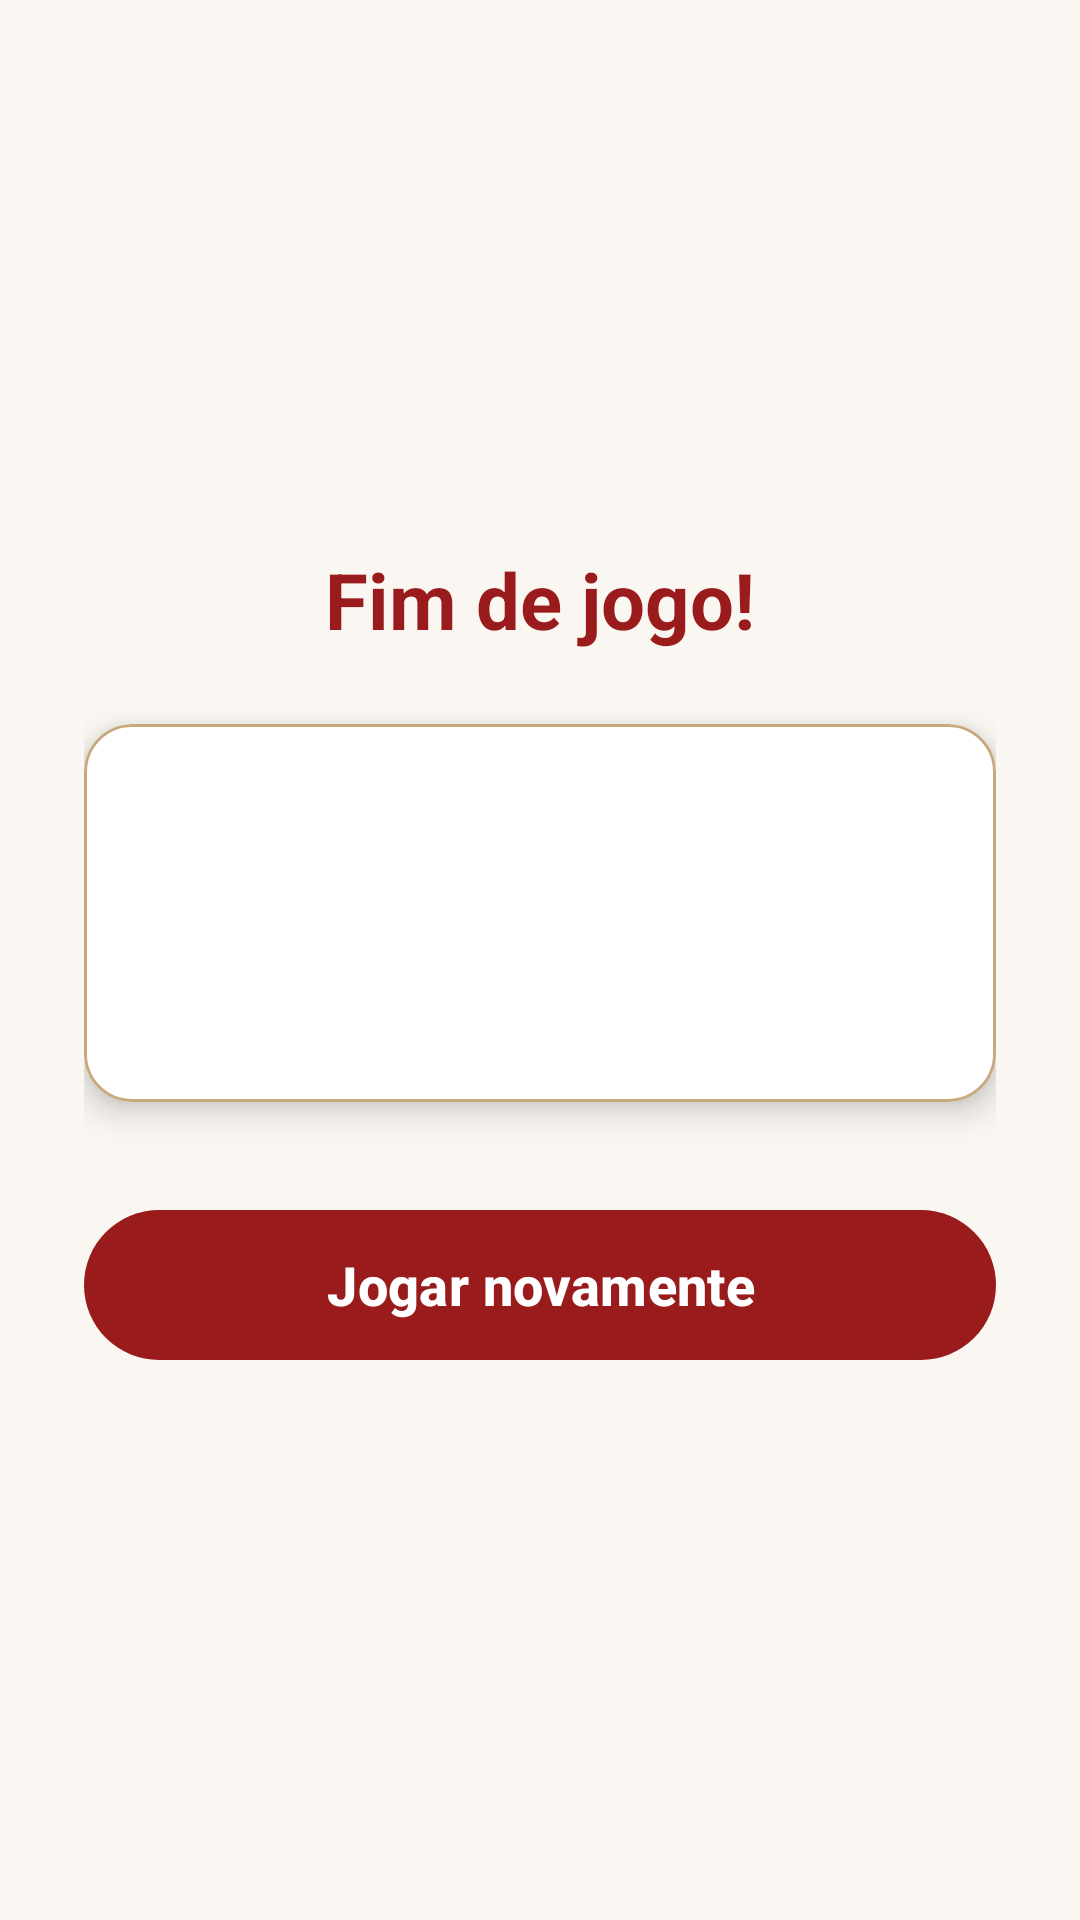

This screen was rendered from an Android layout file. Write that file and the resources it references.
<!-- AndroidManifest.xml: application theme Theme.PaisesQuiz -->
<!-- res/layout/activity_resultado.xml -->
<?xml version="1.0" encoding="utf-8"?>
<LinearLayout xmlns:android="http://schemas.android.com/apk/res/android"
    xmlns:app="http://schemas.android.com/apk/res-auto"
    android:id="@+id/main"
    android:layout_width="match_parent"
    android:layout_height="match_parent"
    android:orientation="vertical"
    android:gravity="center"
    android:background="@color/bg_cream"
    android:padding="28dp">

    <TextView
        android:id="@+id/tvTituloResultado"
        android:layout_width="wrap_content"
        android:layout_height="wrap_content"
        android:layout_marginBottom="24dp"
        android:text="@string/titulo_resultado"
        android:textColor="@color/primary_red"
        android:textSize="26sp"
        android:textStyle="bold" />

    <com.google.android.material.card.MaterialCardView
        android:layout_width="match_parent"
        android:layout_height="wrap_content"
        android:layout_marginBottom="32dp"
        app:cardBackgroundColor="@color/white"
        app:cardCornerRadius="16dp"
        app:cardElevation="6dp"
        app:strokeColor="@color/accent_gold"
        app:strokeWidth="1dp">

        <LinearLayout
            android:layout_width="match_parent"
            android:layout_height="wrap_content"
            android:orientation="vertical"
            android:gravity="center"
            android:padding="24dp">

            <TextView
                android:id="@+id/tvNomeResultado"
                android:layout_width="wrap_content"
                android:layout_height="wrap_content"
                android:textColor="@color/text_dark"
                android:textSize="20sp"
                android:textStyle="bold" />

            <TextView
                android:id="@+id/tvPontuacaoResultado"
                android:layout_width="wrap_content"
                android:layout_height="wrap_content"
                android:layout_marginTop="8dp"
                android:textColor="@color/primary_red"
                android:textSize="32sp"
                android:textStyle="bold" />

        </LinearLayout>

    </com.google.android.material.card.MaterialCardView>

    <com.google.android.material.button.MaterialButton
        android:id="@+id/btnJogarNovamente"
        android:layout_width="match_parent"
        android:layout_height="58dp"
        android:onClick="jogarNovamente"
        android:text="@string/btn_jogar_novamente"
        android:textColor="@color/white"
        android:textSize="18sp"
        android:textStyle="bold"
        app:backgroundTint="@color/primary_red"
        app:cornerRadius="29dp"
        app:elevation="6dp" />

</LinearLayout>
<!-- resources referenced by this layout -->
<resources>
  <color name="accent_gold">#C8A97E</color>
  <color name="bg_cream">#FAF7F2</color>
  <color name="primary_red">#991B1B</color>
  <color name="text_dark">#2B2B2B</color>
  <color name="white">#FFFFFFFF</color>
  <string name="btn_jogar_novamente">Jogar novamente</string>
  <string name="titulo_resultado">Fim de jogo!</string>
  <style name="Theme.PaisesQuiz" parent="Base.Theme.PaisesQuiz" />
  <style name="Base.Theme.PaisesQuiz" parent="Theme.Material3.DayNight.NoActionBar">
          
          
      </style>
</resources>
